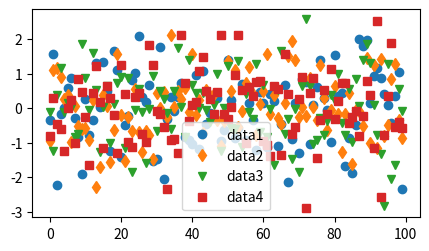

Reproduce this figure in Python.
import matplotlib.pyplot as plt
import numpy as np

data1, data2, data3, data4 = np.random.randn(4, 100)  # make 4 random data sets

fig, ax = plt.subplots(figsize=(5, 2.7))
ax.plot(data1, 'o', label='data1')
ax.plot(data2, 'd', label='data2')
ax.plot(data3, 'v', label='data3')
ax.plot(data4, 's', label='data4')
ax.legend()



plt.show()
